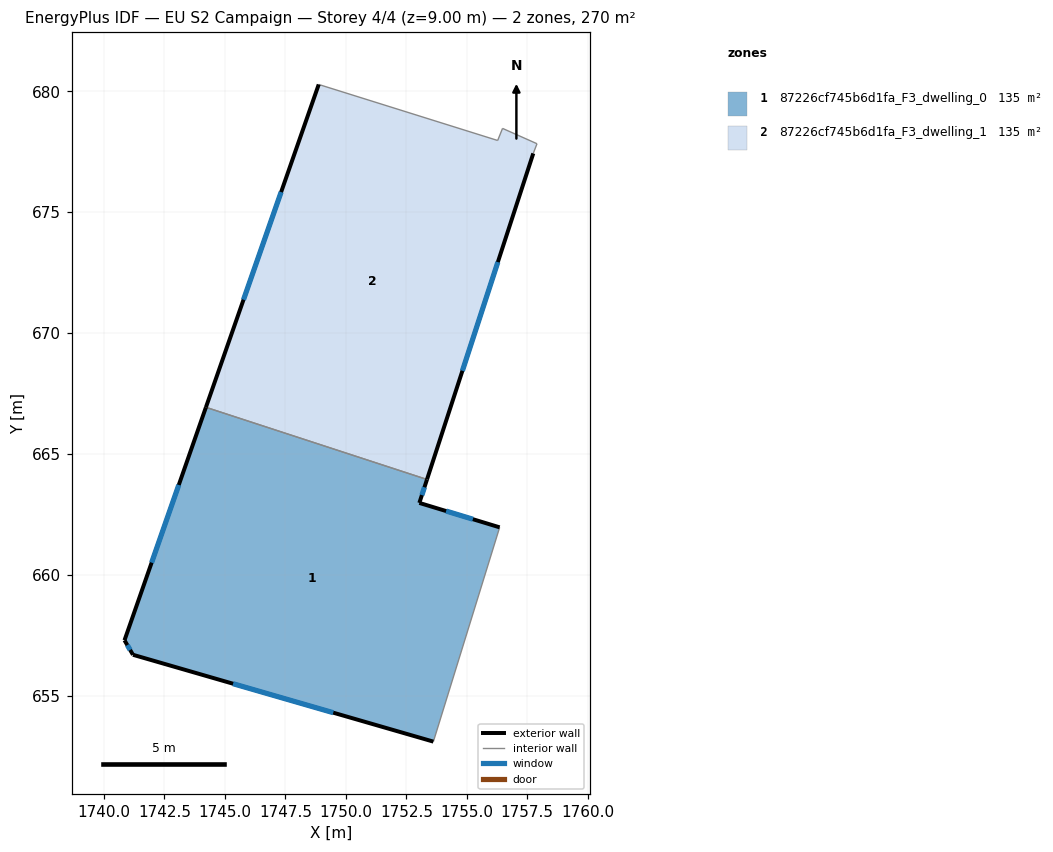
=== STOREY PLAN SPEC (per zone: floor XY polygon, exterior-wall plan segments, windows/doors) ===
zone 1: 87226cf745b6d1fa_F3_dwelling_0  (135.0 m²)
  floor: (1753.35, 663.95) (1753.04, 662.98) (1756.36, 661.97) (1753.62, 653.11) (1741.20, 656.70) (1740.85, 657.30) (1744.21, 666.93)
  exterior wall: (1753.04, 662.98) – (1753.35, 663.95)  [1.0 m]
    window: (1753.14, 663.30) – (1753.25, 663.63)  [0.3 m²]
  exterior wall: (1756.36, 661.97) – (1753.04, 662.98)  [3.5 m]
    window: (1755.25, 662.31) – (1754.15, 662.65)  [1.2 m²]
  exterior wall: (1741.20, 656.70) – (1753.62, 653.11)  [12.9 m]
    window: (1745.34, 655.51) – (1749.48, 654.31)  [4.3 m²]
  exterior wall: (1740.85, 657.30) – (1741.20, 656.70)  [0.7 m]
    window: (1740.97, 657.10) – (1741.08, 656.90)  [0.2 m²]
  exterior wall: (1744.21, 666.93) – (1740.85, 657.30)  [10.2 m]
    window: (1743.09, 663.72) – (1741.97, 660.51)  [3.4 m²]
  interior walls: 2
zone 2: 87226cf745b6d1fa_F3_dwelling_1  (135.0 m²)
  floor: (1756.48, 678.47) (1757.90, 677.83) (1757.75, 677.43) (1753.35, 663.95) (1744.21, 666.93) (1748.88, 680.28) (1756.28, 677.97)
  exterior wall: (1753.35, 663.95) – (1757.75, 677.43)  [14.2 m]
    window: (1754.82, 668.44) – (1756.28, 672.94)  [4.7 m²]
  exterior wall: (1748.88, 680.28) – (1744.21, 666.93)  [14.1 m]
    window: (1747.32, 675.83) – (1745.77, 671.38)  [4.7 m²]
  interior walls: 5

=== DERIVED (storey summary) ===
Building: EU S2 Campaign
Storey: 4 of 4  (floor level z = 9.00 m)
Storey gross floor area: 270.1 m²
Zones on this storey: 2
  - 87226cf745b6d1fa_F3_dwelling_0: floor 135.0 m²; exterior wall 28.3 m (84.9 m²); 5 window(s) 9.4 m²; WWR 11.1%
  - 87226cf745b6d1fa_F3_dwelling_1: floor 135.0 m²; exterior wall 28.3 m (85.0 m²); 2 window(s) 9.4 m²; WWR 11.1%
Zone adjacency (shared interzone walls):
  - 87226cf745b6d1fa_F3_dwelling_0 ↔ 87226cf745b6d1fa_F3_dwelling_1